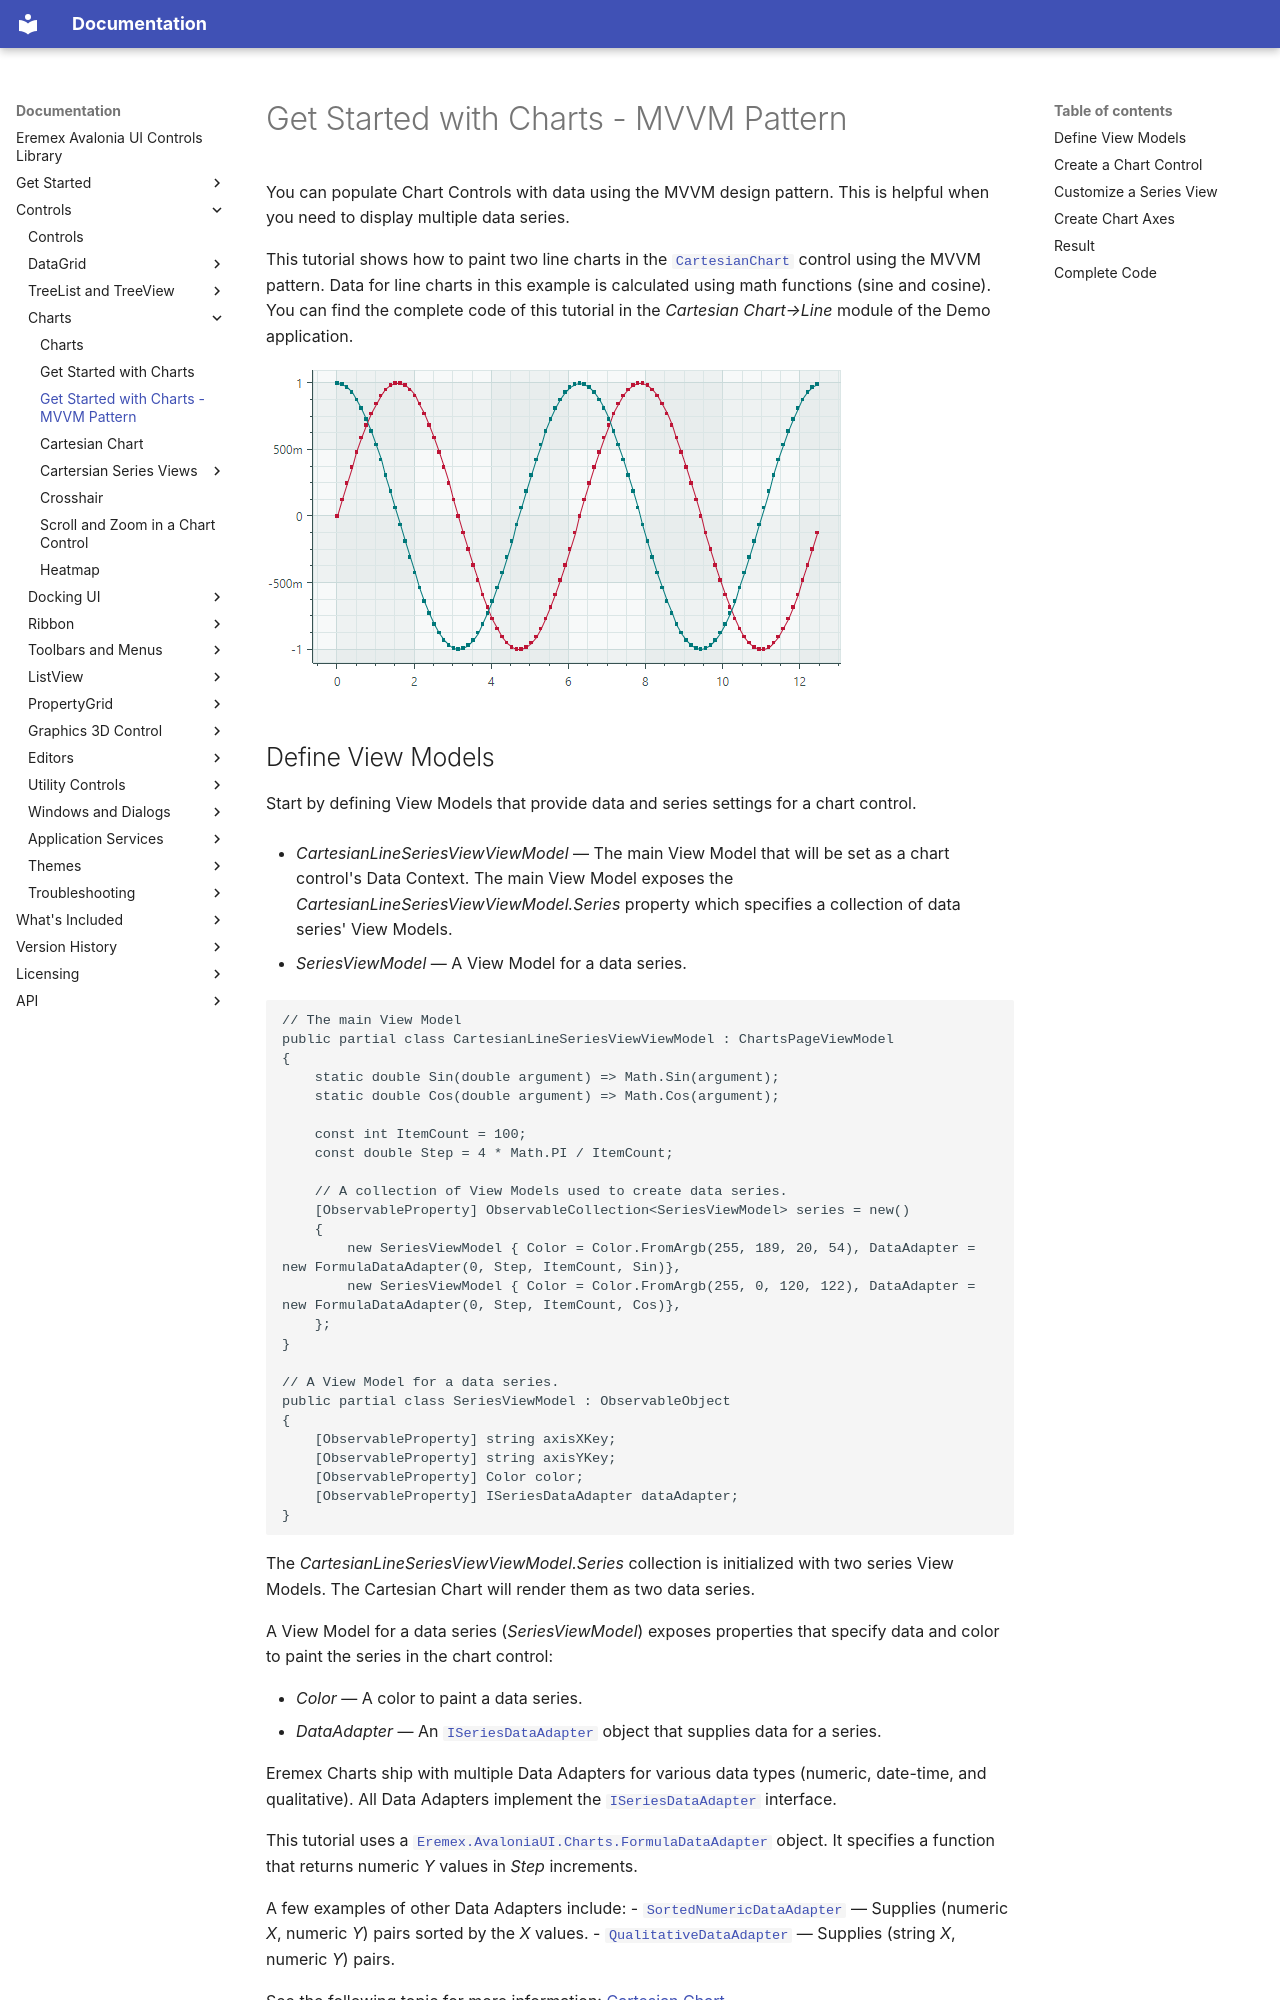

repository: Eremex/controls-doc · page: controls/charts/get-started-with-charts-mvvm/index.html · generator: mkdocs

---
title: Get Started with Charts - MVVM Pattern
order: 9000
seealso: []
---

# Get Started with Charts - MVVM Pattern

You can populate Chart Controls with data using the MVVM design pattern. This is helpful when you need to display multiple data series.

This tutorial shows how to paint two line charts in the [`CartesianChart`](../../API/Eremex.AvaloniaUI.Charts/CartesianChart.md) control using the MVVM pattern. Data for line charts in this example is calculated using math functions (sine and cosine). 
You can find the complete code of this tutorial in the _Cartesian Chart&rarr;Line_ module of the Demo application.

![charts-get-started-mvvm-two-lines](../../images/charts-get-started-mvvm-two-lines.png)

## Define View Models

Start by defining View Models that provide data and series settings for a chart control.

- _CartesianLineSeriesViewViewModel_ — The main View Model that will be set as a chart control's Data Context. The main View Model exposes the _CartesianLineSeriesViewViewModel.Series_ property which specifies a collection of data series' View Models.

- _SeriesViewModel_ — A View Model for a data series.


``` cs
// The main View Model
public partial class CartesianLineSeriesViewViewModel : ChartsPageViewModel
{
    static double Sin(double argument) => Math.Sin(argument);
    static double Cos(double argument) => Math.Cos(argument);

    const int ItemCount = 100;
    const double Step = 4 * Math.PI / ItemCount;

    // A collection of View Models used to create data series.
    [ObservableProperty] ObservableCollection<SeriesViewModel> series = new()
    {
        new SeriesViewModel { Color = Color.FromArgb(255, 189, 20, 54), DataAdapter = new FormulaDataAdapter(0, Step, ItemCount, Sin)},
        new SeriesViewModel { Color = Color.FromArgb(255, 0, 120, 122), DataAdapter = new FormulaDataAdapter(0, Step, ItemCount, Cos)},
    };
}

// A View Model for a data series.
public partial class SeriesViewModel : ObservableObject
{
    [ObservableProperty] string axisXKey;
    [ObservableProperty] string axisYKey;
    [ObservableProperty] Color color;
    [ObservableProperty] ISeriesDataAdapter dataAdapter;
}
```

The _CartesianLineSeriesViewViewModel.Series_ collection is initialized with two series View Models. The Cartesian Chart will render them as two data series.

A View Model for a data series (_SeriesViewModel_) exposes properties that specify data and color to paint the series in the chart control:

- _Color_ — A color to paint a data series.
- _DataAdapter_ — An [`ISeriesDataAdapter`](../../API/Eremex.AvaloniaUI.Charts/ISeriesDataAdapter.md) object that supplies data for a series. 
  
  Eremex Charts ship with multiple Data Adapters for various data types (numeric, date-time, and qualitative). All Data Adapters implement the [`ISeriesDataAdapter`](../../API/Eremex.AvaloniaUI.Charts/ISeriesDataAdapter.md) interface.
  
  This tutorial uses a [`Eremex.AvaloniaUI.Charts.FormulaDataAdapter`](../../API/Eremex.AvaloniaUI.Charts/FormulaDataAdapter.md) object. It specifies a function that returns numeric _Y_ values in _Step_ increments. 
  
  A few examples of other Data Adapters include:
  - [`SortedNumericDataAdapter`](../../API/Eremex.AvaloniaUI.Charts/SortedNumericDataAdapter.md) — Supplies (numeric _X_, numeric _Y_) pairs sorted by the _X_ values.
  - [`QualitativeDataAdapter`](../../API/Eremex.AvaloniaUI.Charts/QualitativeDataAdapter.md) — Supplies (string _X_, numeric _Y_) pairs.

  See the following topic for more information: [Cartesian Chart](cartesian-chart.md).
